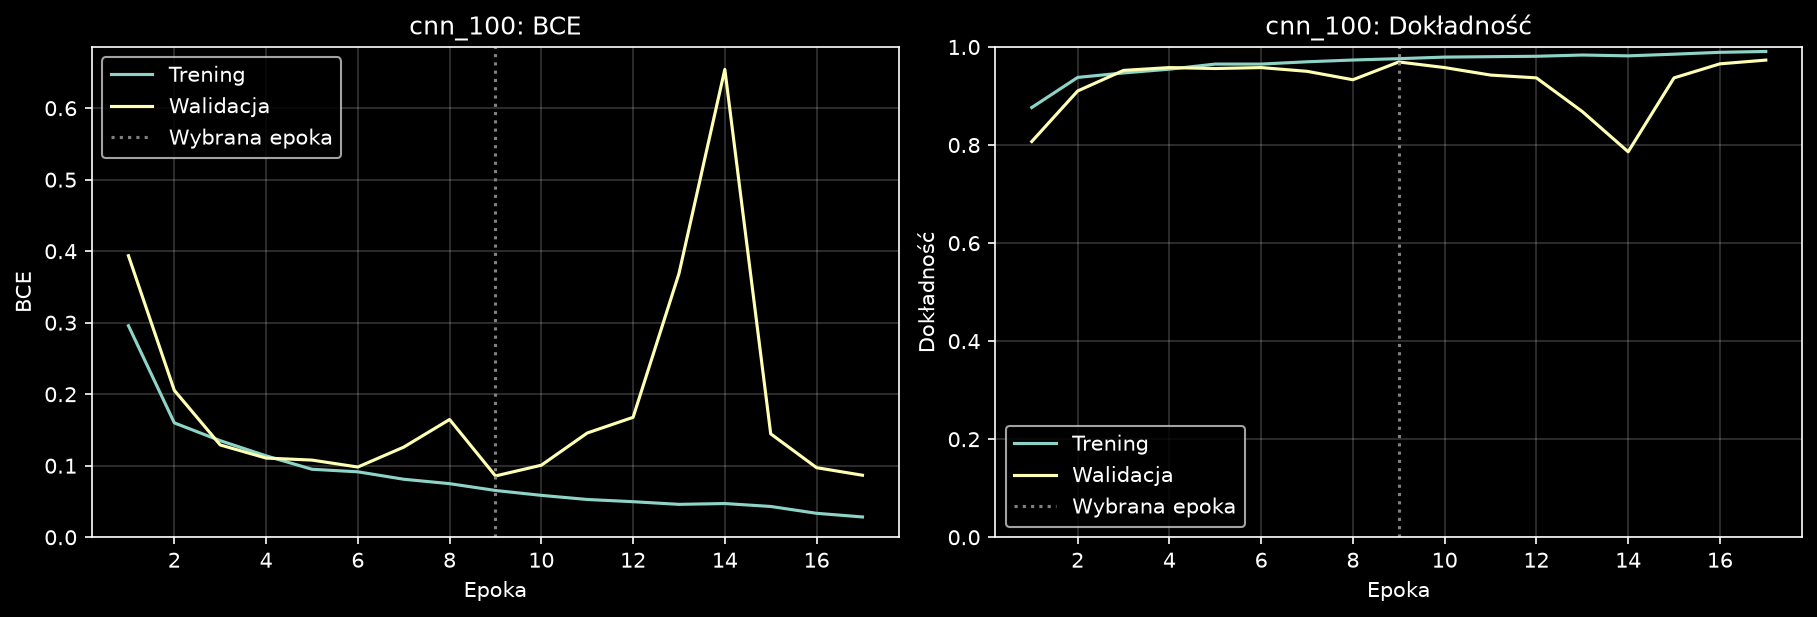

Values plotted in this chart, from the file beside it:
epoch, accuracy, learning_rate, loss, recall, val_accuracy, val_loss, val_recall
0, 0.8766, 0.001, 0.2958, 0.8898, 0.8073, 0.3937, 1.0
1, 0.938, 0.001, 0.1599, 0.9599, 0.9103, 0.2054, 0.9923
2, 0.9471, 0.001, 0.1351, 0.9671, 0.9523, 0.1291, 0.9871
3, 0.9548, 0.001, 0.1138, 0.9722, 0.958, 0.1107, 0.9717
4, 0.9652, 0.001, 0.09507, 0.9785, 0.9561, 0.1079, 0.982
5, 0.9652, 0.001, 0.0915, 0.9785, 0.958, 0.09818, 0.9871
6, 0.9698, 0.001, 0.08112, 0.9811, 0.9504, 0.126, 0.9949
7, 0.9734, 0.001, 0.07493, 0.9845, 0.9332, 0.1647, 0.9974
8, 0.9762, 0.001, 0.0654, 0.986, 0.9695, 0.08572, 0.9949
9, 0.9794, 0.001, 0.05857, 0.9871, 0.958, 0.1007, 0.9949
10, 0.9802, 0.001, 0.05281, 0.988, 0.9427, 0.1457, 0.9974
11, 0.9811, 0.001, 0.0497, 0.9894, 0.937, 0.1677, 0.9974
12, 0.9836, 0.0005, 0.04599, 0.9911, 0.8683, 0.3687, 1.0
13, 0.9819, 0.0005, 0.04715, 0.9897, 0.7863, 0.6543, 1.0
14, 0.9853, 0.0005, 0.04305, 0.9911, 0.937, 0.1446, 0.9974
15, 0.9892, 0.00025, 0.03347, 0.9937, 0.9656, 0.09728, 0.9974
16, 0.9909, 0.00025, 0.02838, 0.9931, 0.9733, 0.0867, 0.9974
